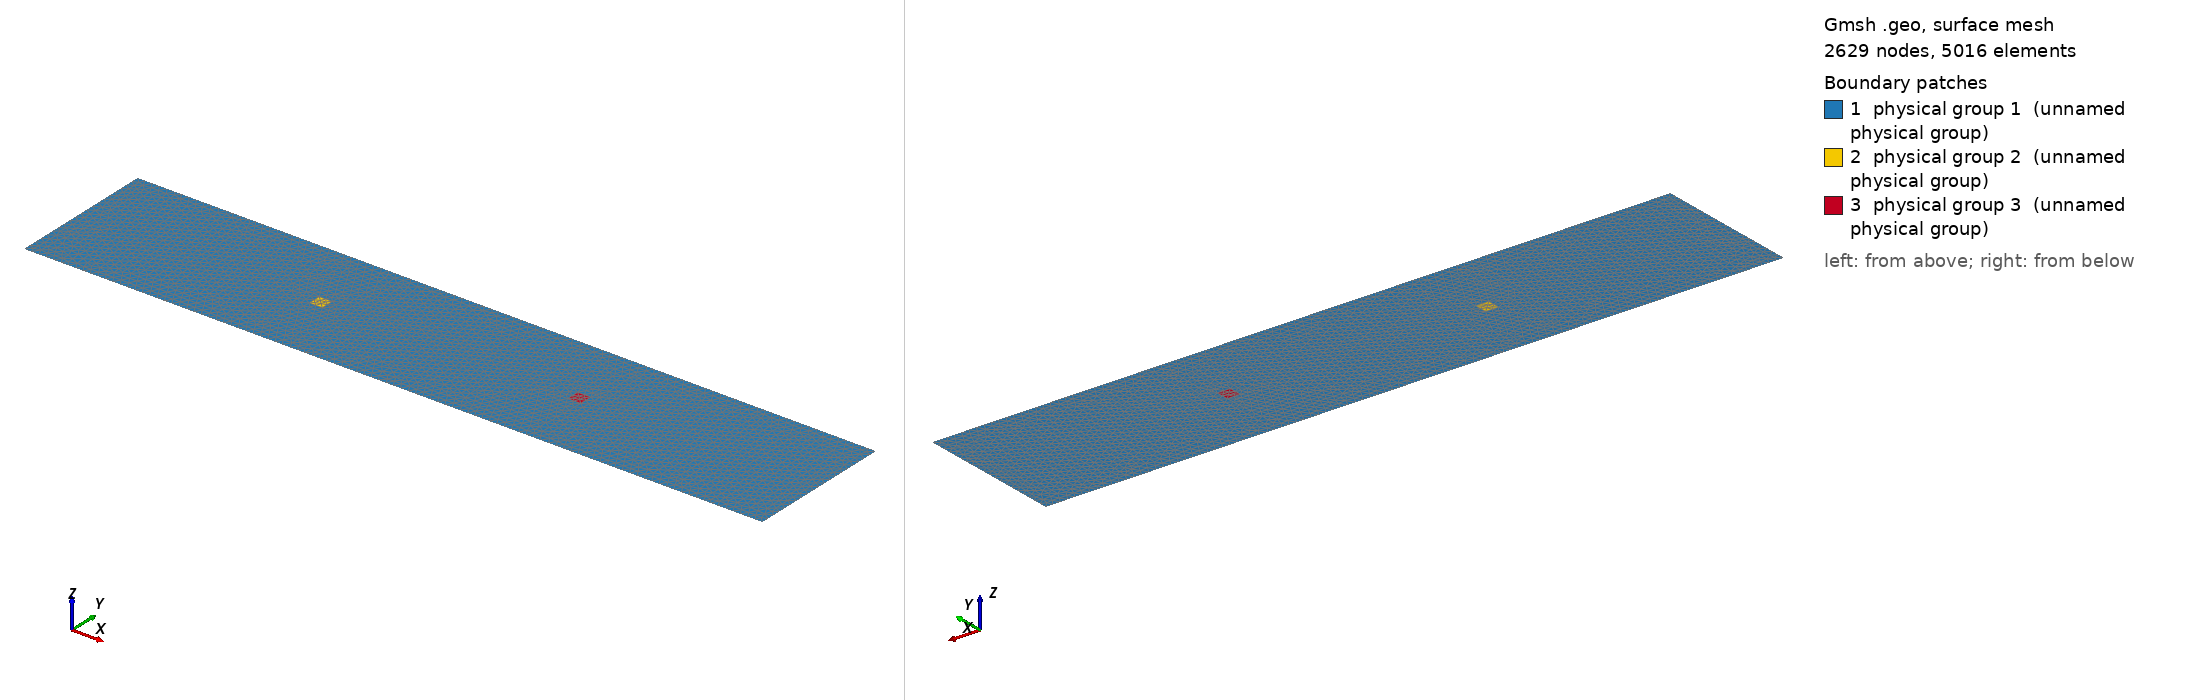

Gmsh geometry script, surface-meshed: 2629 nodes, 5016 surface elements. Boundary patches (legend numbers): 1 physical group 1 (unnamed physical group), 2 physical group 2 (unnamed physical group), 3 physical group 3 (unnamed physical group). Left view from above one corner, right view from below the opposite corner. Legend entries are the model's physical surfaces. The drawing asked Gmsh for element sizes between 1% and 20% of the model's largest extent; the script's own settings can give other sizes.

=== fine_2_turbine_centred.geo (drawn) ===
W=200.;   // width of channel
D=18.;    // turbine diameter
xt1=325.; // x location of turbine1
xt2=675.; // x location of turbine2
dx1=5.;   // Outer resolution
dx2=1.;   // Inner resolution
L=1e3;    // length of channel
yt1=W/2;  // y location of turbine1
yt2=W/2;  // y location of turbine2
Point(1) = {0., 0., 0., dx1};
Point(2) = {L,  0., 0., dx1};
Point(3) = {L,  W,  0., dx1};
Point(4) = {0., W,  0., dx1};
Point(5) = {xt1-D/2, yt1-D/2, 0., dx2};
Point(6) = {xt1+D/2, yt1-D/2, 0., dx2};
Point(7) = {xt1+D/2, yt1+D/2, 0., dx2};
Point(8) = {xt1-D/2, yt1+D/2, 0., dx2};
Point(9) = {xt2-D/2, yt2-D/2, 0., dx2};
Point(10) = {xt2+D/2, yt2-D/2, 0., dx2};
Point(11) = {xt2+D/2, yt2+D/2, 0., dx2};
Point(12) = {xt2-D/2, yt2+D/2, 0., dx2};
Line(1) = {1, 2};
Line(2) = {2, 3};
Line(3) = {3, 4};
Line(4) = {4, 1};
Line(5) = {5, 6};
Line(6) = {6, 7};
Line(7) = {7, 8};
Line(8) = {8, 5};
Line(9) =  {9,  10};
Line(10) = {10, 11};
Line(11) = {11, 12};
Line(12) = {12, 9};
Physical Line(1) = {4};   // Left boundary
Physical Line(2) = {2};   // Right boundary
Physical Line(3) = {1,3}; // Sides
// outside loop
Line Loop(1) = {1, 2, 3, 4};
// inside loop1
Line Loop(2) = {5, 6, 7, 8};
// inside loop2
Line Loop(3) = {9, 10, 11, 12};
Plane Surface(1) = {1,2,3};
Plane Surface(2) = {2};
Plane Surface(3) = {3};
// id outside turbine
Physical Surface(1) = {1};
// id inside turbine1
Physical Surface(2) = {2};
// id inside turbine2
Physical Surface(3) = {3};
